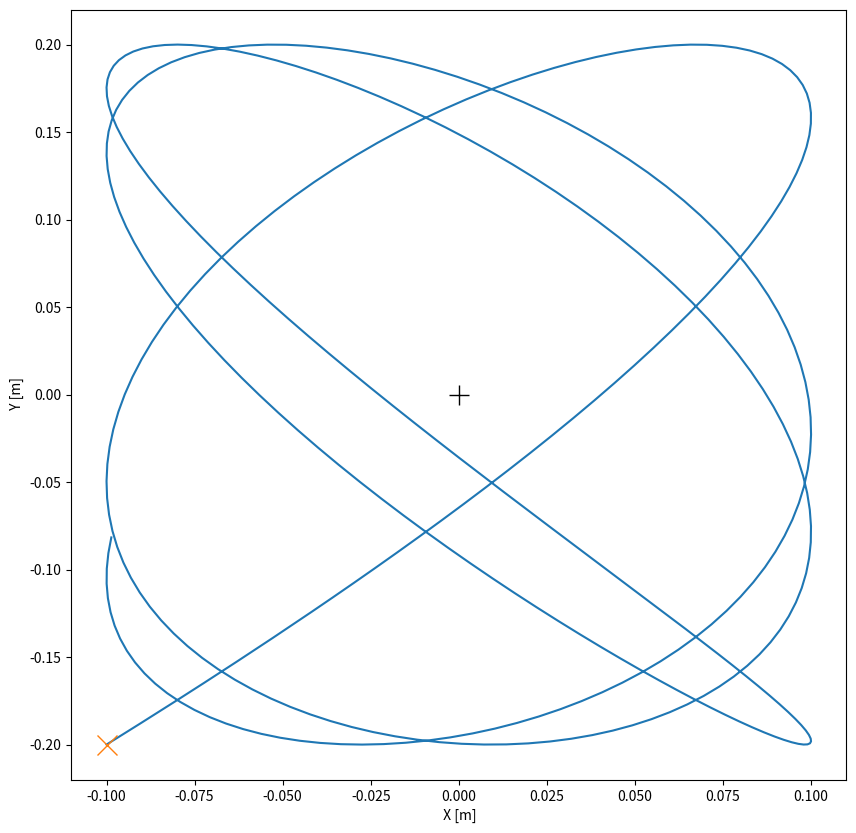

The script that saved this image:
import numpy as np
import matplotlib.pyplot as plt

k1 = 5 #[N/m]
k2 = 8 #[N/m]
m = 10 #[kg]

kz1 = 2*k1 
w1 = np.sqrt(kz1/m)

kz2 = 2*k2 
w2 = np.sqrt(kz2/m)

start_x=(-0.1, 0)
start_y=(-0.2, 0)
def x_t(t, start_x):
    return start_x[0]*np.cos(w2*t) + start_x[1]*np.sin(w2*t)

def y_t(t, start_y):
    return start_y[0]*np.cos(w1*t) + start_y[1]*np.sin(w1*t)



n_s = 20
ticks_per_sec = 20
time = np.linspace(0,n_s,n_s*ticks_per_sec)

plt.figure(figsize=(10,10))
plt.plot(x_t(time, start_x),y_t(time, start_y))
plt.plot(0, 0, 'k+', markersize=15, label='Mid') 
plt.plot(start_x[0], start_y[0], 'x', markersize=15, label='start') 
plt.xlabel(' X [m]')
plt.ylabel(' Y [m]')
plt.show()
